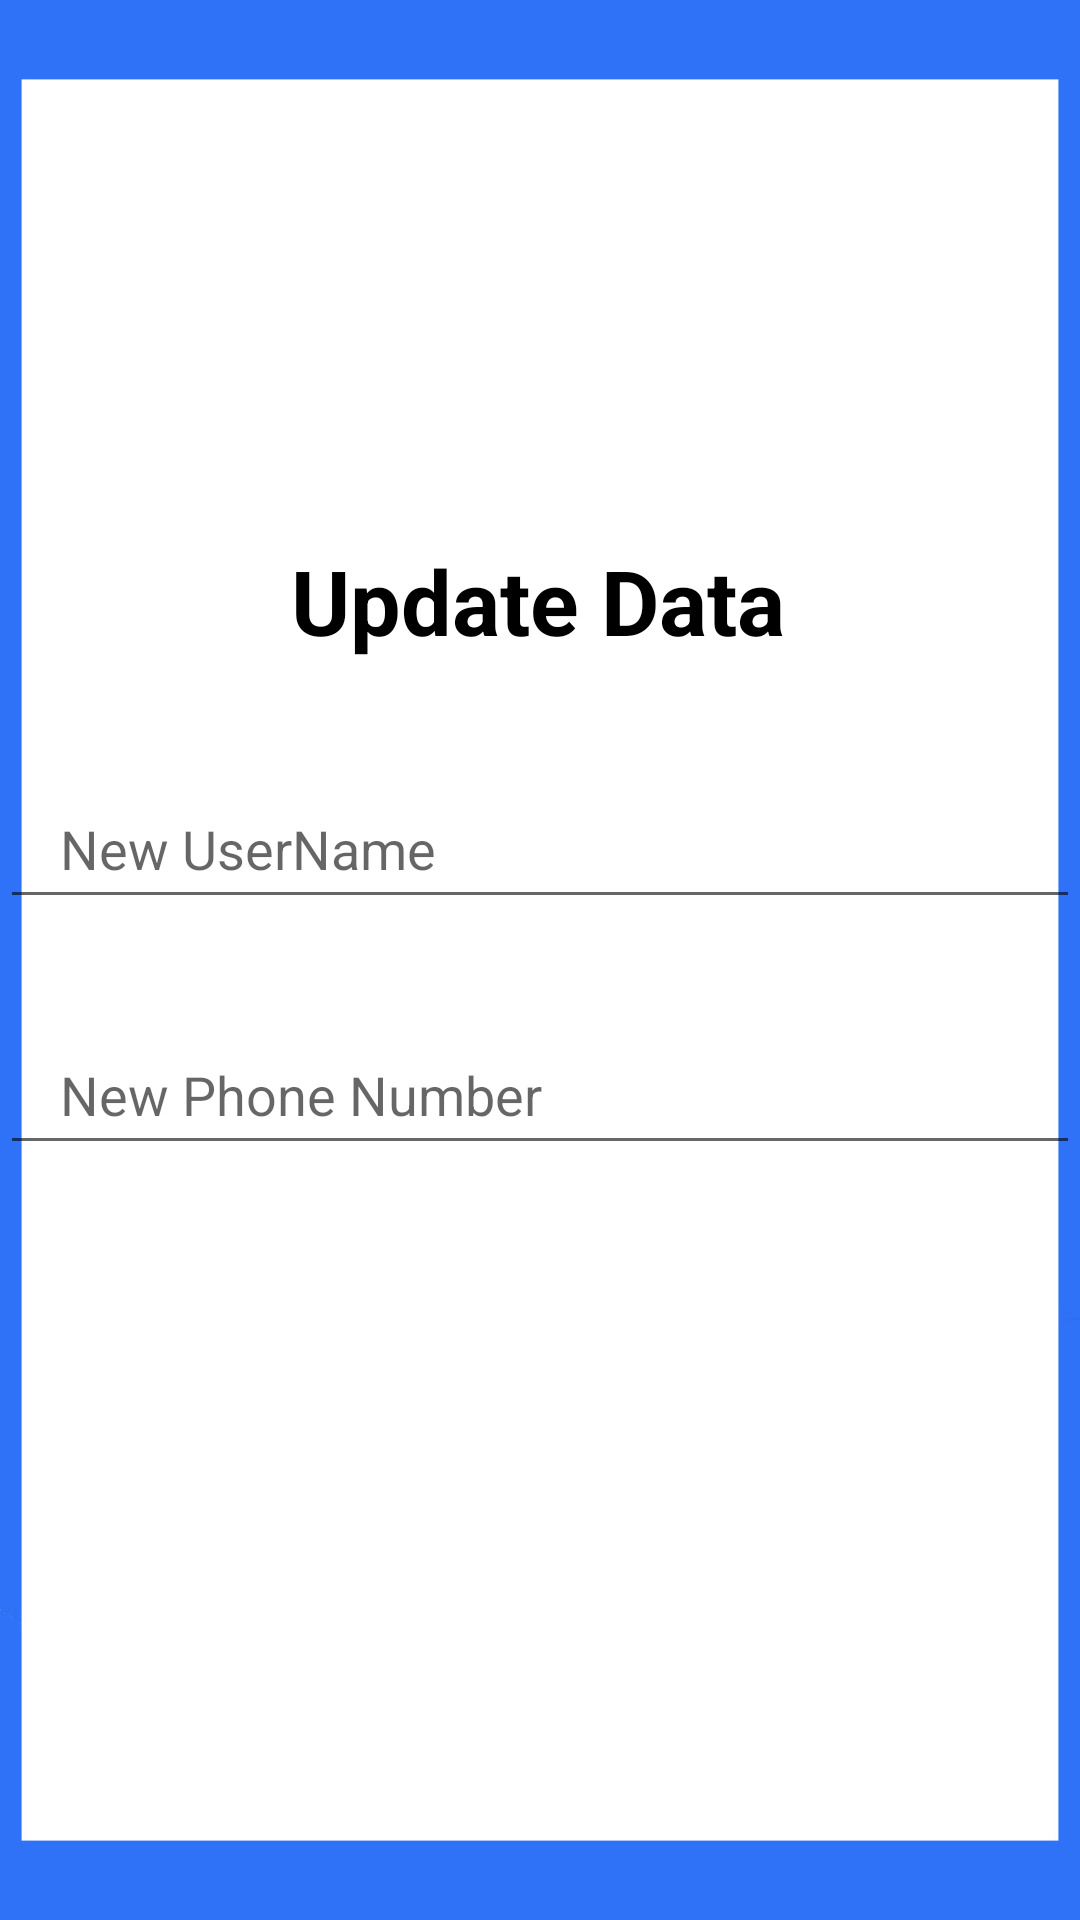

This screen was rendered from an Android layout file. Write that file and the resources it references.
<!-- AndroidManifest.xml: application theme AppTheme -->
<!-- res/layout/activity_update_user.xml -->
<?xml version="1.0" encoding="utf-8"?>
<androidx.constraintlayout.widget.ConstraintLayout
    xmlns:android="http://schemas.android.com/apk/res/android"
    xmlns:app="http://schemas.android.com/apk/res-auto"
    xmlns:tools="http://schemas.android.com/tools"
    android:layout_width="match_parent"
    android:layout_height="match_parent"
    android:background="@drawable/formbg"

    tools:context=".UpdateJobs">

    <ImageView
        android:id="@+id/imageView"
        android:layout_width="wrap_content"
        android:layout_height="wrap_content"

        app:layout_constraintStart_toStartOf="parent"
        app:layout_constraintTop_toTopOf="parent" />


    <TextView
        android:id="@+id/textView2"
        android:layout_width="wrap_content"
        android:layout_height="wrap_content"
        android:layout_marginTop="180dp"
        android:text="Update Data"
        android:textColor="@color/black"
        android:textSize="30sp"
        android:textStyle="bold"
        app:layout_constraintEnd_toEndOf="parent"
        app:layout_constraintHorizontal_bias="0.497"
        app:layout_constraintStart_toStartOf="parent"
        app:layout_constraintTop_toTopOf="parent" />

    <EditText
        android:id="@+id/edit_text_new_email"
        android:layout_width="360dp"
        android:layout_height="50dp"
        android:layout_marginTop="36dp"

        android:hint="New UserName"
        android:paddingLeft="20dp"
        app:layout_constraintEnd_toEndOf="parent"
        app:layout_constraintStart_toStartOf="parent"
        app:layout_constraintTop_toBottomOf="@+id/textView2" />

    <EditText
        android:id="@+id/edit_text_new_password"
        android:layout_width="360dp"
        android:layout_height="50dp"
        android:layout_marginTop="32dp"

        android:hint="New Phone Number"
        android:paddingLeft="20dp"
        app:layout_constraintEnd_toEndOf="parent"
        app:layout_constraintStart_toStartOf="parent"
        app:layout_constraintTop_toBottomOf="@+id/edit_text_new_email" />

    <Button
        android:id="@+id/updateBtn"
        android:layout_width="164dp"
        android:layout_height="63dp"
        android:layout_gravity="center_horizontal"
        android:layout_marginBottom="80dp"
        android:background="@drawable/roundbtn"
        android:backgroundTint="@color/btnColor"
        android:text="Update"
        android:textColor="@color/white"
        android:textSize="18sp"
        app:layout_constraintBottom_toBottomOf="parent"
        app:layout_constraintEnd_toEndOf="parent"
        app:layout_constraintStart_toStartOf="parent"
        app:layout_constraintTop_toTopOf="parent"
        app:layout_constraintTop_toBottomOf="@+id/edit_text_new_password"
        app:layout_constraintVertical_bias="0.754" />


</androidx.constraintlayout.widget.ConstraintLayout>
<!-- resources referenced by this layout -->
<resources>
  <color name="black">#FF000000</color>
  <color name="btnColor">#00B8D4</color>
  <color name="white">#FFFFFFFF</color>
  <!-- drawable formbg: jpg bitmap (drawable, 83647 bytes) -->
  <style name="AppTheme" parent="Theme.AppCompat.Light.DarkActionBar">
          <item name="colorPrimary">@color/txtcolorBlue</item>
          <item name="colorPrimaryDark">@color/btnColor</item>
          <item name="colorAccent">@color/colorAccent</item>
      </style>
  <color name="txtcolorBlue">#369BF4</color>
  <color name="colorAccent">#c4cabb</color>
</resources>
